Dataset: splits_combined (GitHub, GrantMihkael/GrantMihkael-NEU-Surface-Defect-Dataset). Classes: injured by a collision, clean sample, convex powder, dirty spot, drain bottom, non conducting, orange peel, pitting, scuffing, transverse strip is dented.

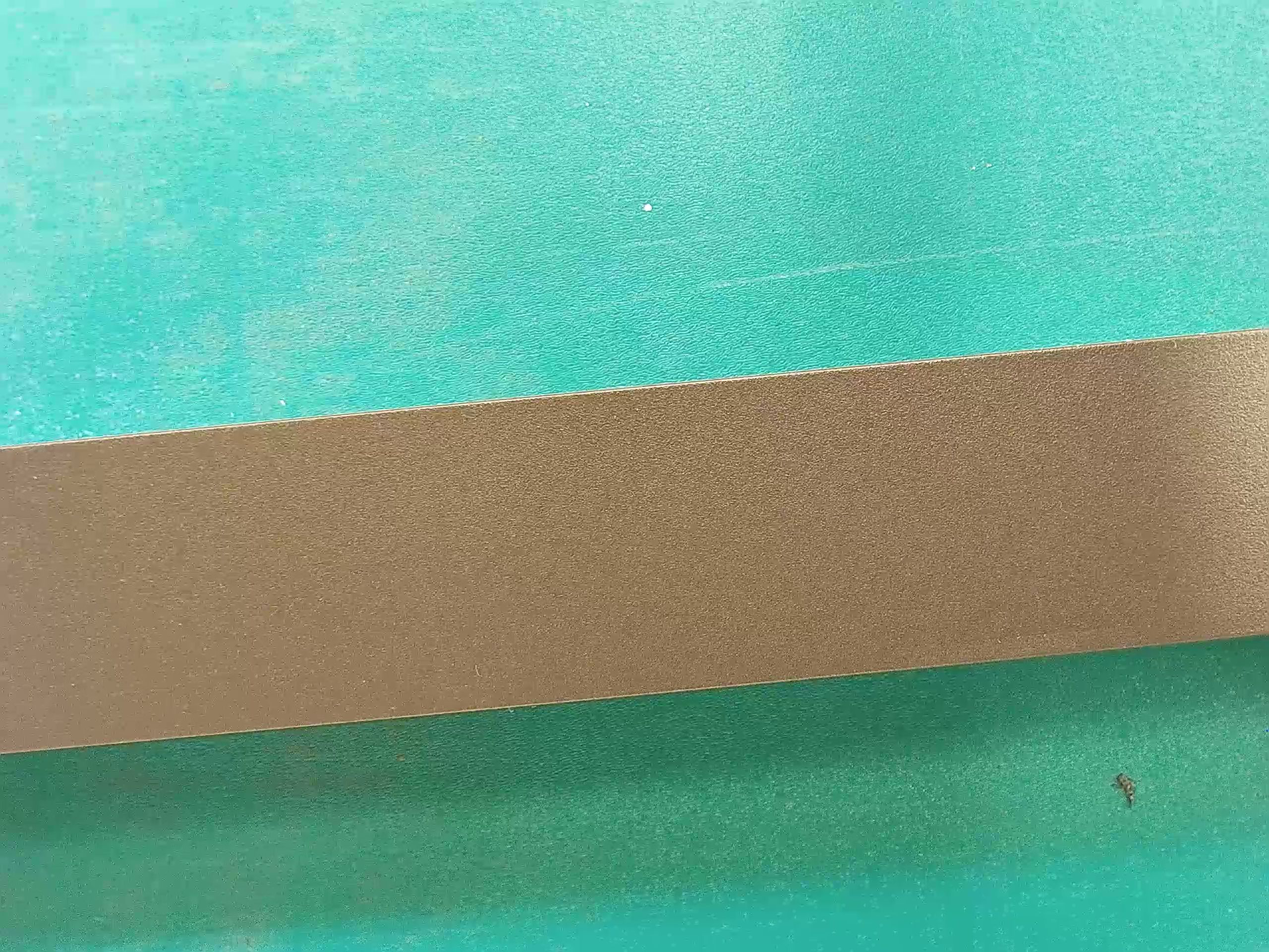
Label: clean sample

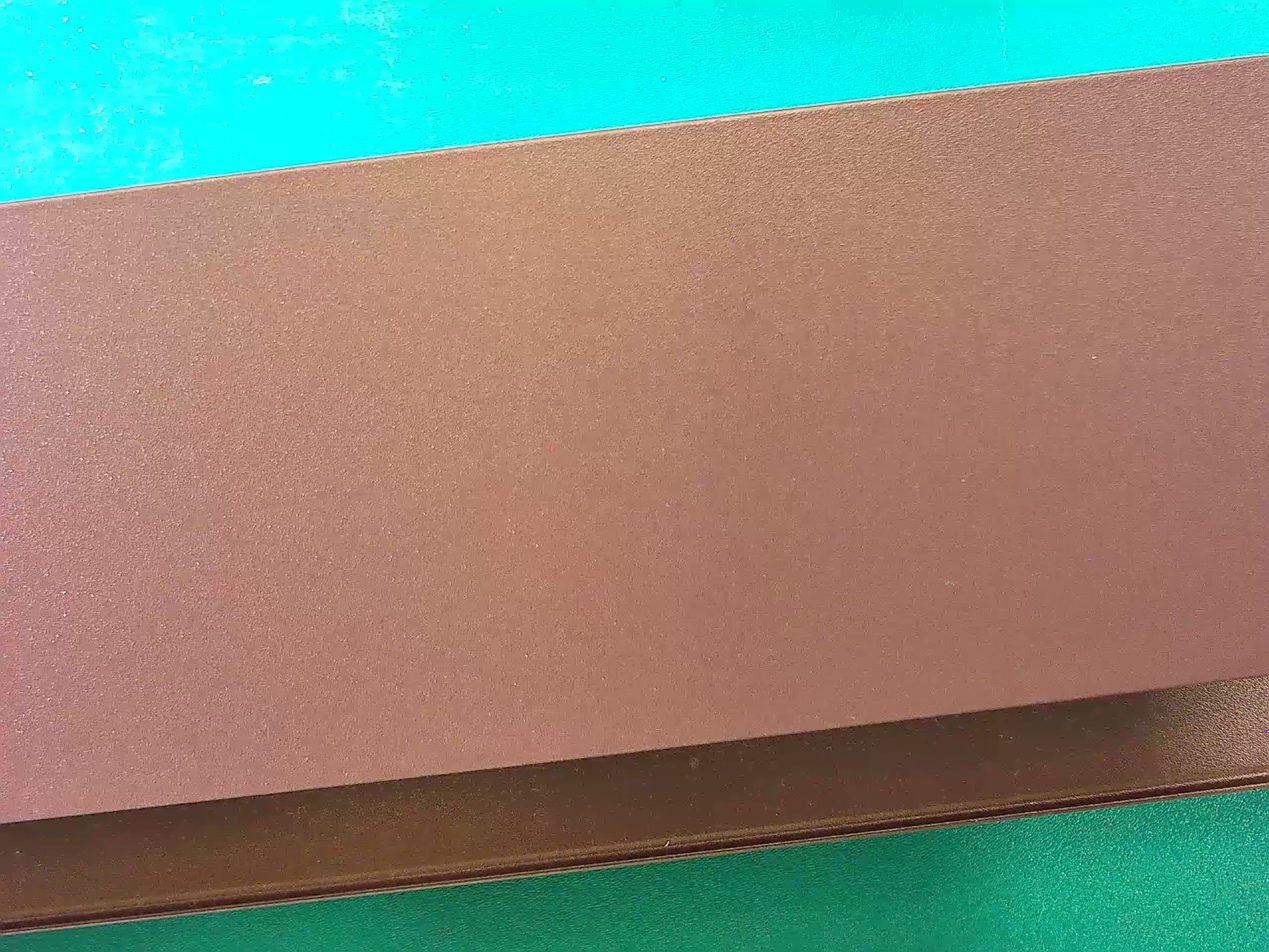
Label: clean sample

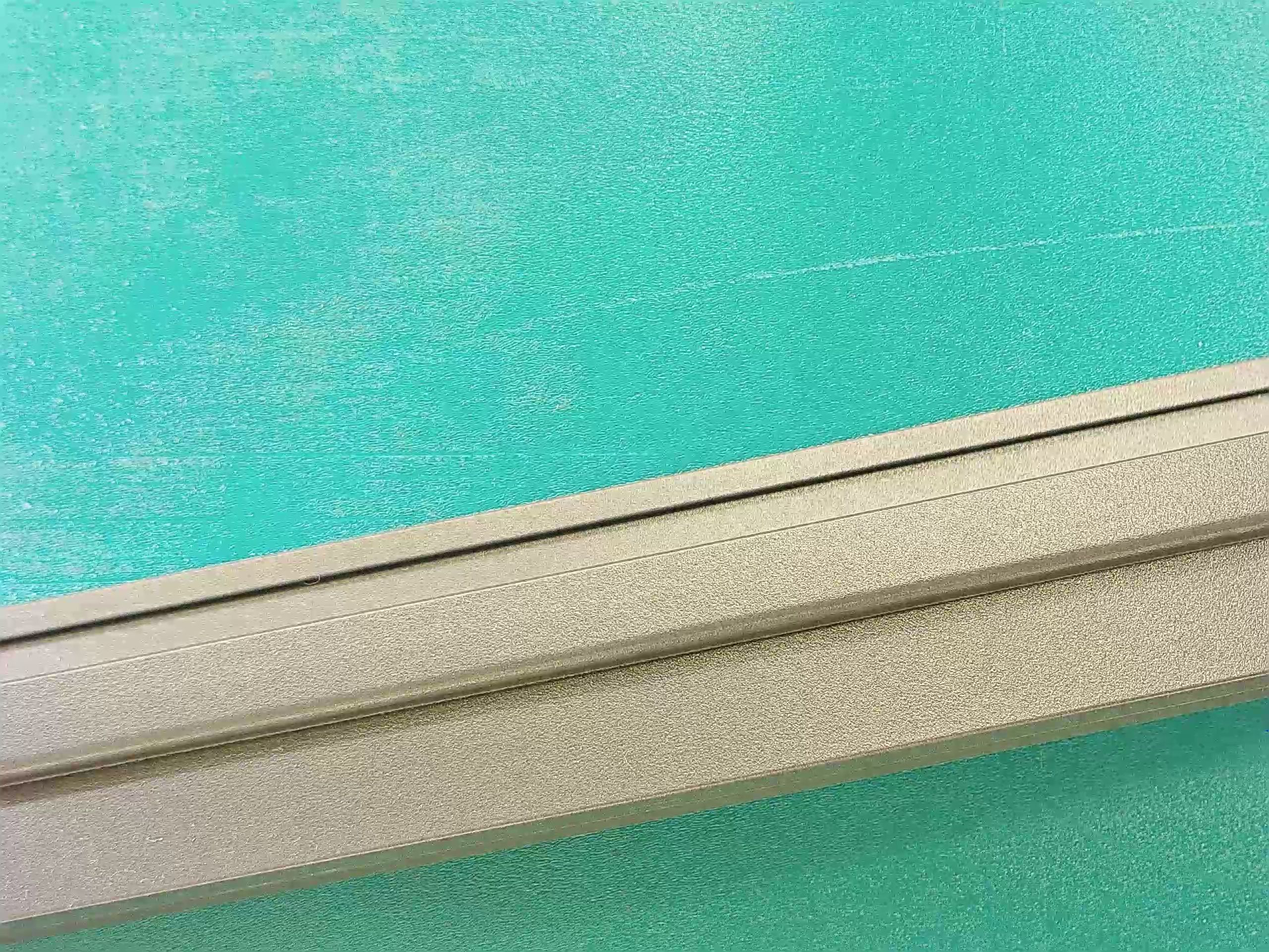
Label: clean sample

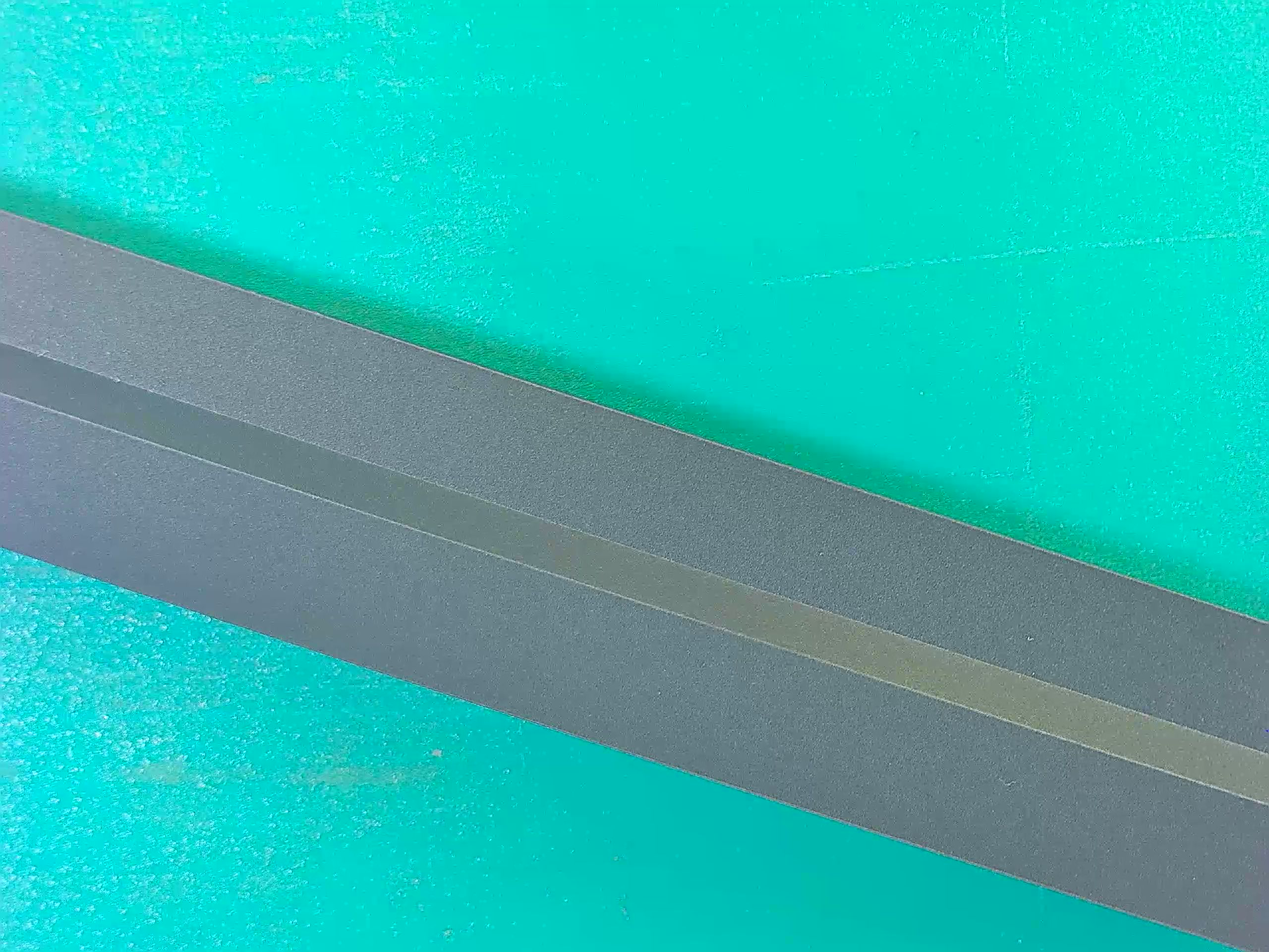
Label: clean sample

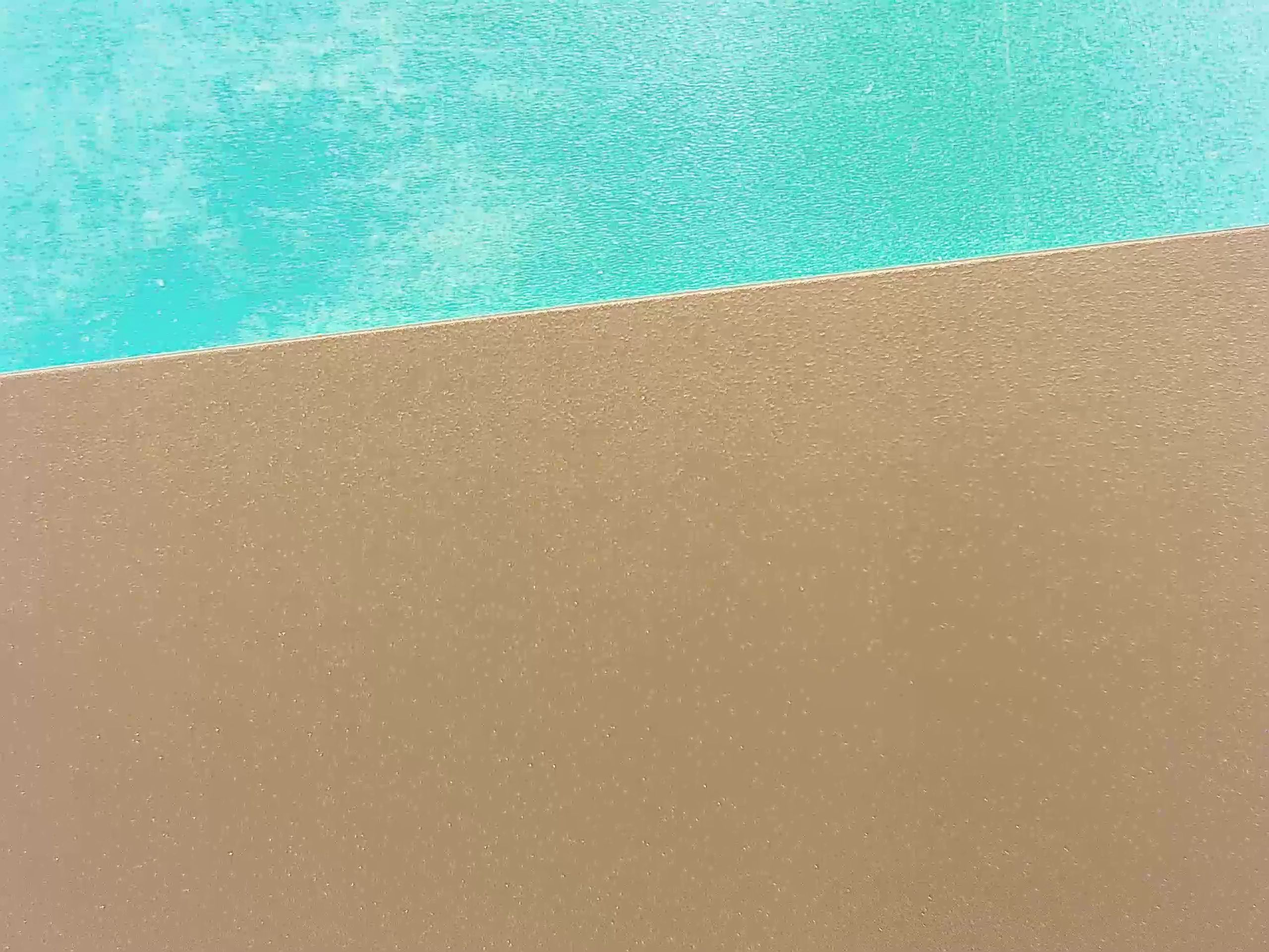
Label: clean sample

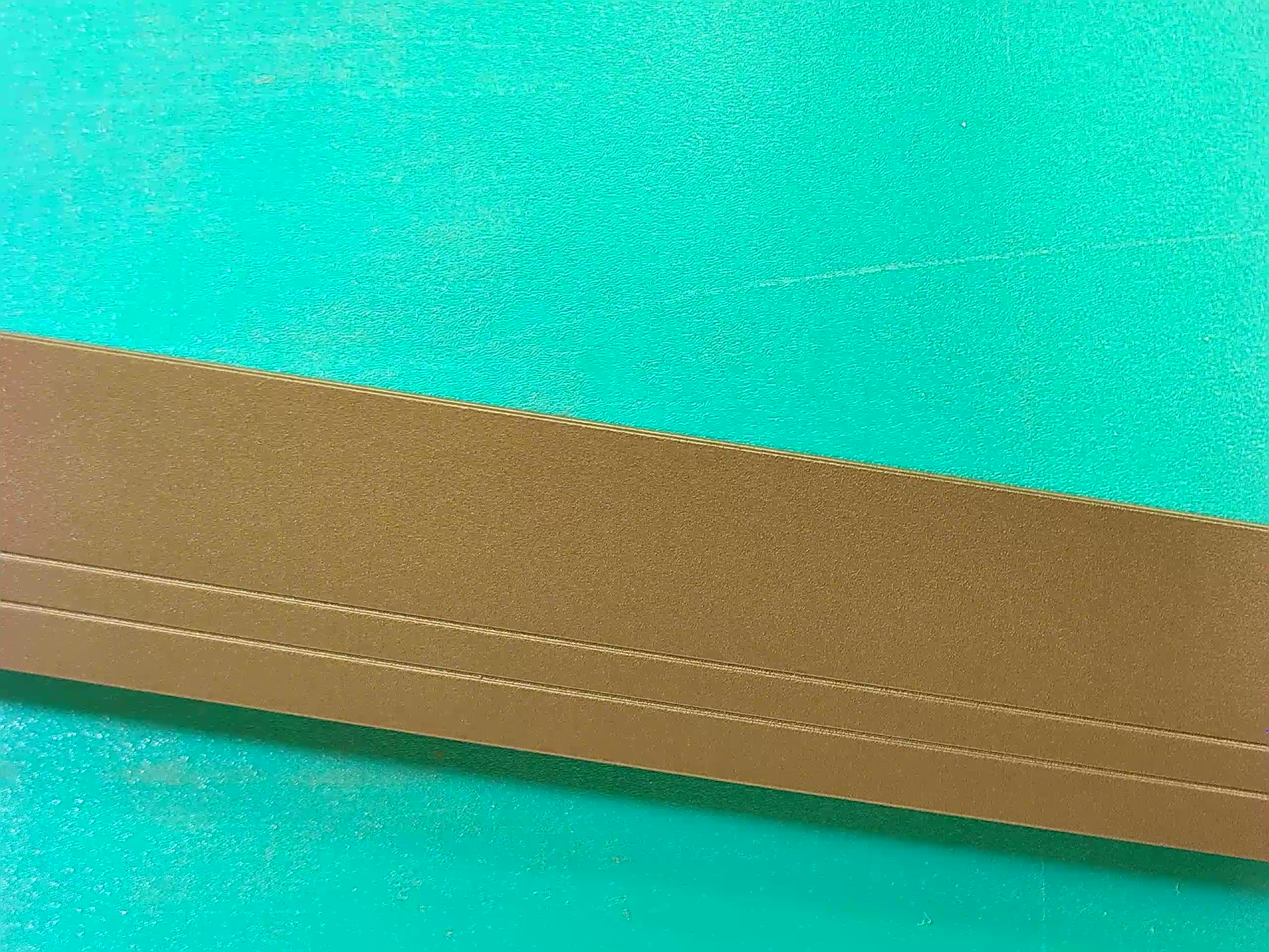
Label: clean sample
